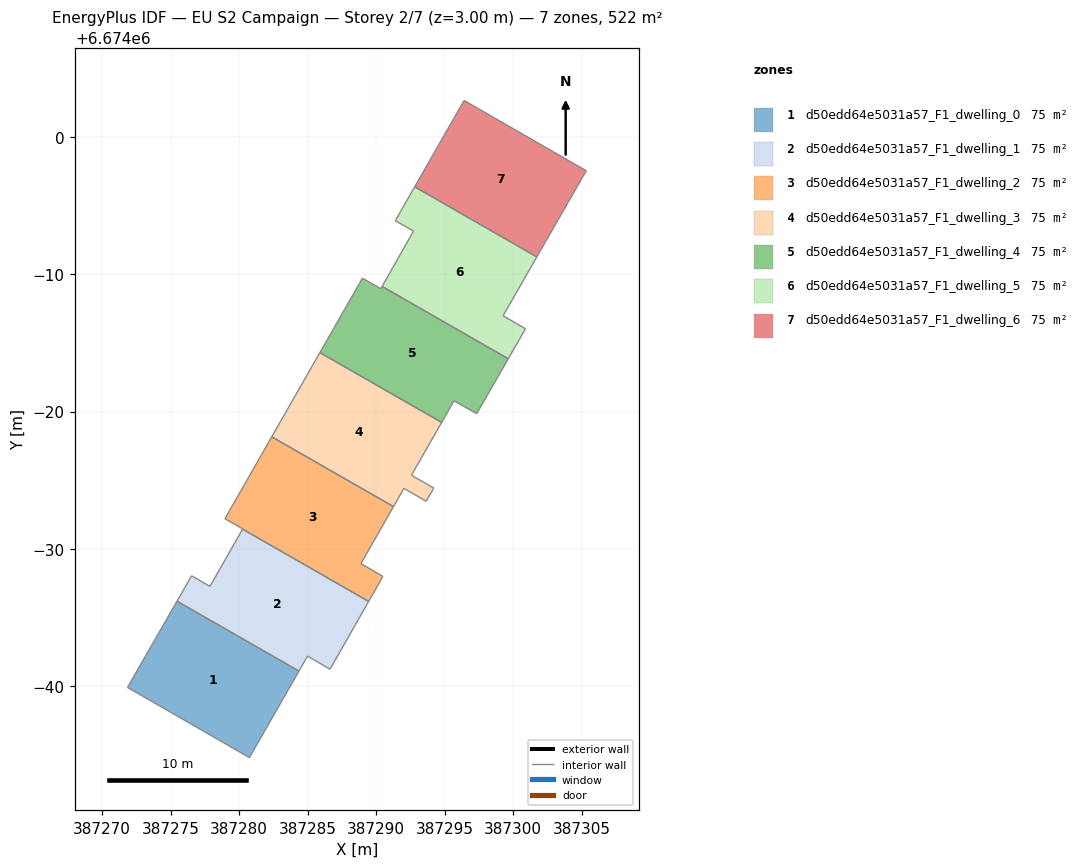
=== STOREY PLAN SPEC (per zone: floor XY polygon, exterior-wall plan segments, windows/doors) ===
zone 1: d50edd64e5031a57_F1_dwelling_0  (74.5 m²)
  floor: (387284.37, 6673961.07) (387280.75, 6673954.76) (387271.86, 6673959.88) (387275.47, 6673966.17)
  interior walls: 4
zone 2: d50edd64e5031a57_F1_dwelling_1  (74.5 m²)
  floor: (387289.45, 6673966.15) (387286.63, 6673961.21) (387284.99, 6673962.16) (387284.37, 6673961.07) (387275.47, 6673966.17) (387276.53, 6673968.03) (387277.87, 6673967.25) (387280.25, 6673971.43)
  interior walls: 8
zone 3: d50edd64e5031a57_F1_dwelling_2  (74.5 m²)
  floor: (387291.26, 6673973.07) (387288.89, 6673968.91) (387290.49, 6673967.98) (387289.45, 6673966.15) (387280.25, 6673971.43) (387280.26, 6673971.45) (387278.96, 6673972.18) (387282.38, 6673978.16)
  interior walls: 8
zone 4: d50edd64e5031a57_F1_dwelling_3  (74.5 m²)
  floor: (387294.78, 6673979.21) (387292.57, 6673975.36) (387294.20, 6673974.42) (387293.64, 6673973.46) (387292.02, 6673974.40) (387291.26, 6673973.07) (387282.38, 6673978.16) (387285.89, 6673984.30)
  interior walls: 8
zone 5: d50edd64e5031a57_F1_dwelling_4  (74.5 m²)
  floor: (387299.63, 6673983.85) (387297.33, 6673979.85) (387295.67, 6673980.78) (387294.78, 6673979.21) (387285.89, 6673984.30) (387288.99, 6673989.73) (387290.34, 6673988.96) (387290.43, 6673989.13)
  interior walls: 8
zone 6: d50edd64e5031a57_F1_dwelling_5  (74.5 m²)
  floor: (387301.72, 6673991.28) (387299.26, 6673986.99) (387300.89, 6673986.04) (387299.63, 6673983.85) (387290.43, 6673989.13) (387292.72, 6673993.16) (387291.39, 6673993.92) (387292.81, 6673996.39)
  interior walls: 8
zone 7: d50edd64e5031a57_F1_dwelling_6  (74.5 m²)
  floor: (387305.32, 6673997.57) (387301.72, 6673991.28) (387292.81, 6673996.39) (387296.41, 6674002.69)
  interior walls: 4

=== DERIVED (storey summary) ===
Building: EU S2 Campaign
Storey: 2 of 7  (floor level z = 3.00 m)
Storey gross floor area: 521.6 m²
Zones on this storey: 7
  - d50edd64e5031a57_F1_dwelling_0: floor 74.5 m²
  - d50edd64e5031a57_F1_dwelling_1: floor 74.5 m²
  - d50edd64e5031a57_F1_dwelling_2: floor 74.5 m²
  - d50edd64e5031a57_F1_dwelling_3: floor 74.5 m²
  - d50edd64e5031a57_F1_dwelling_4: floor 74.5 m²
  - d50edd64e5031a57_F1_dwelling_5: floor 74.5 m²
  - d50edd64e5031a57_F1_dwelling_6: floor 74.5 m²
Zone adjacency (shared interzone walls):
  - d50edd64e5031a57_F1_dwelling_0 ↔ d50edd64e5031a57_F1_dwelling_1
  - d50edd64e5031a57_F1_dwelling_1 ↔ d50edd64e5031a57_F1_dwelling_2
  - d50edd64e5031a57_F1_dwelling_2 ↔ d50edd64e5031a57_F1_dwelling_3
  - d50edd64e5031a57_F1_dwelling_3 ↔ d50edd64e5031a57_F1_dwelling_4
  - d50edd64e5031a57_F1_dwelling_4 ↔ d50edd64e5031a57_F1_dwelling_5
  - d50edd64e5031a57_F1_dwelling_5 ↔ d50edd64e5031a57_F1_dwelling_6